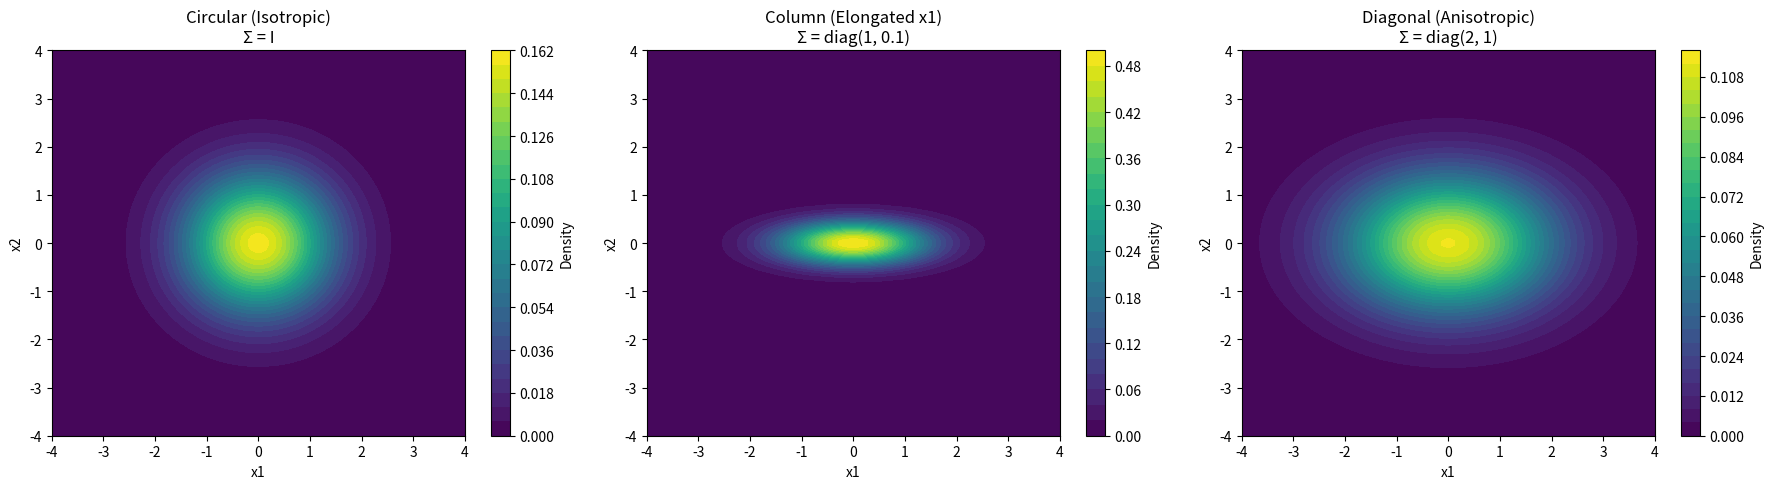

Python code for this plot:
import numpy as np
import numpy as np
import matplotlib.pyplot as plt

def plot_gaussian(mu, Sigma, title):
    # شبکه دوبعدی
    x, y = np.meshgrid(np.linspace(-4, 4, 100), np.linspace(-4, 4, 100))
    pos = np.empty(x.shape + (2,))
    pos[:, :, 0] = x
    pos[:, :, 1] = y
    Z = np.zeros(x.shape)
    for i in range(x.shape[0]):
        for j in range(x.shape[1]):
            Z[i, j] = multivariate_gaussian_pdf([x[i, j], y[i, j]], mu, Sigma)
    plt.contourf(x, y, Z, levels=30, cmap='viridis')
    plt.title(title)
    plt.xlabel('x1')
    plt.ylabel('x2')
    plt.colorbar(label='Density')

def multivariate_gaussian_pdf(x, mu, Sigma):
    """
    محاسبه pdf نرمال چندمتغیره در نقطه x
    x: بردار (n,)
    mu: میانگین (n,)
    Sigma: ماتریس کوواریانس (n, n)
    خروجی: مقدار چگالی در نقطه x
    """
    x = np.asarray(x)
    mu = np.asarray(mu)
    Sigma = np.asarray(Sigma)

    d = x.shape[-1]
    Sigma_det = np.linalg.det(Sigma)
    Sigma_inv = np.linalg.inv(Sigma)

    norm_const = 1.0 / (np.power(2 * np.pi, d/2) * np.sqrt(Sigma_det))
    x_mu = x - mu
    result = np.exp(-0.5 * np.dot(x_mu.T, np.dot(Sigma_inv, x_mu)))
    return norm_const * result


plt.figure(figsize=(18, 5))

# حالت دایره‌ای (ایزوتروپیک)
mu = [0, 0]
Sigma_circ = [[1, 0], [0, 1]]
plt.subplot(1, 3, 1)
plot_gaussian(mu, Sigma_circ, "Circular (Isotropic)\nΣ = I")

# حالت ستونی
Sigma_col = [[1, 0], [0, 0.1]]
plt.subplot(1, 3, 2)
plot_gaussian(mu, Sigma_col, "Column (Elongated x1)\nΣ = diag(1, 0.1)")

# حالت قطری (غیرایزوتروپیک)
Sigma_diag = [[2, 0], [0, 1]]
plt.subplot(1, 3, 3)
plot_gaussian(mu, Sigma_diag, "Diagonal (Anisotropic)\nΣ = diag(2, 1)")

plt.tight_layout()
plt.show()